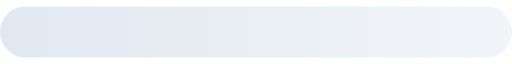
t = 0.00 s
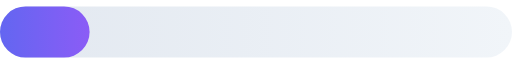
t = 0.25 s
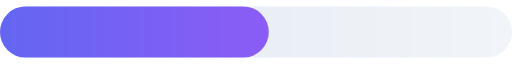
t = 0.75 s
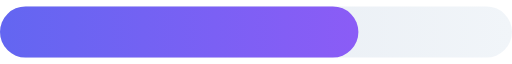
t = 1.00 s
t = 1.25 s: frame unchanged from t = 0.75 s, image omitted
t = 1.75 s: frame unchanged from t = 0.25 s, image omitted

The animated SVG that drew these frames (rendered in a browser with its animation timeline set to each time). Animation: 1 SMIL element (animate=1); one cycle of 2.00 s, repeats indefinitely.

<svg xmlns="http://www.w3.org/2000/svg" viewBox="0 0 200 20" width="200" height="20">
  <defs>
    <linearGradient id="progress-grad" x1="0%" y1="0%" x2="100%" y2="0%">
      <stop offset="0%" style="stop-color:#6366f1"/>
      <stop offset="100%" style="stop-color:#8b5cf6"/>
    </linearGradient>
    <linearGradient id="track-grad" x1="0%" y1="0%" x2="100%" y2="0%">
      <stop offset="0%" style="stop-color:#e2e8f0"/>
      <stop offset="100%" style="stop-color:#f1f5f9"/>
    </linearGradient>
  </defs>

  <rect x="0" y="0" width="200" height="20" rx="10" fill="url(#track-grad)"/>

  <rect x="0" y="0" width="140" height="20" rx="10" fill="url(#progress-grad)">
    <animate attributeName="width" values="0;140;0" dur="2s" repeatCount="indefinite"/>
  </rect>
</svg>
